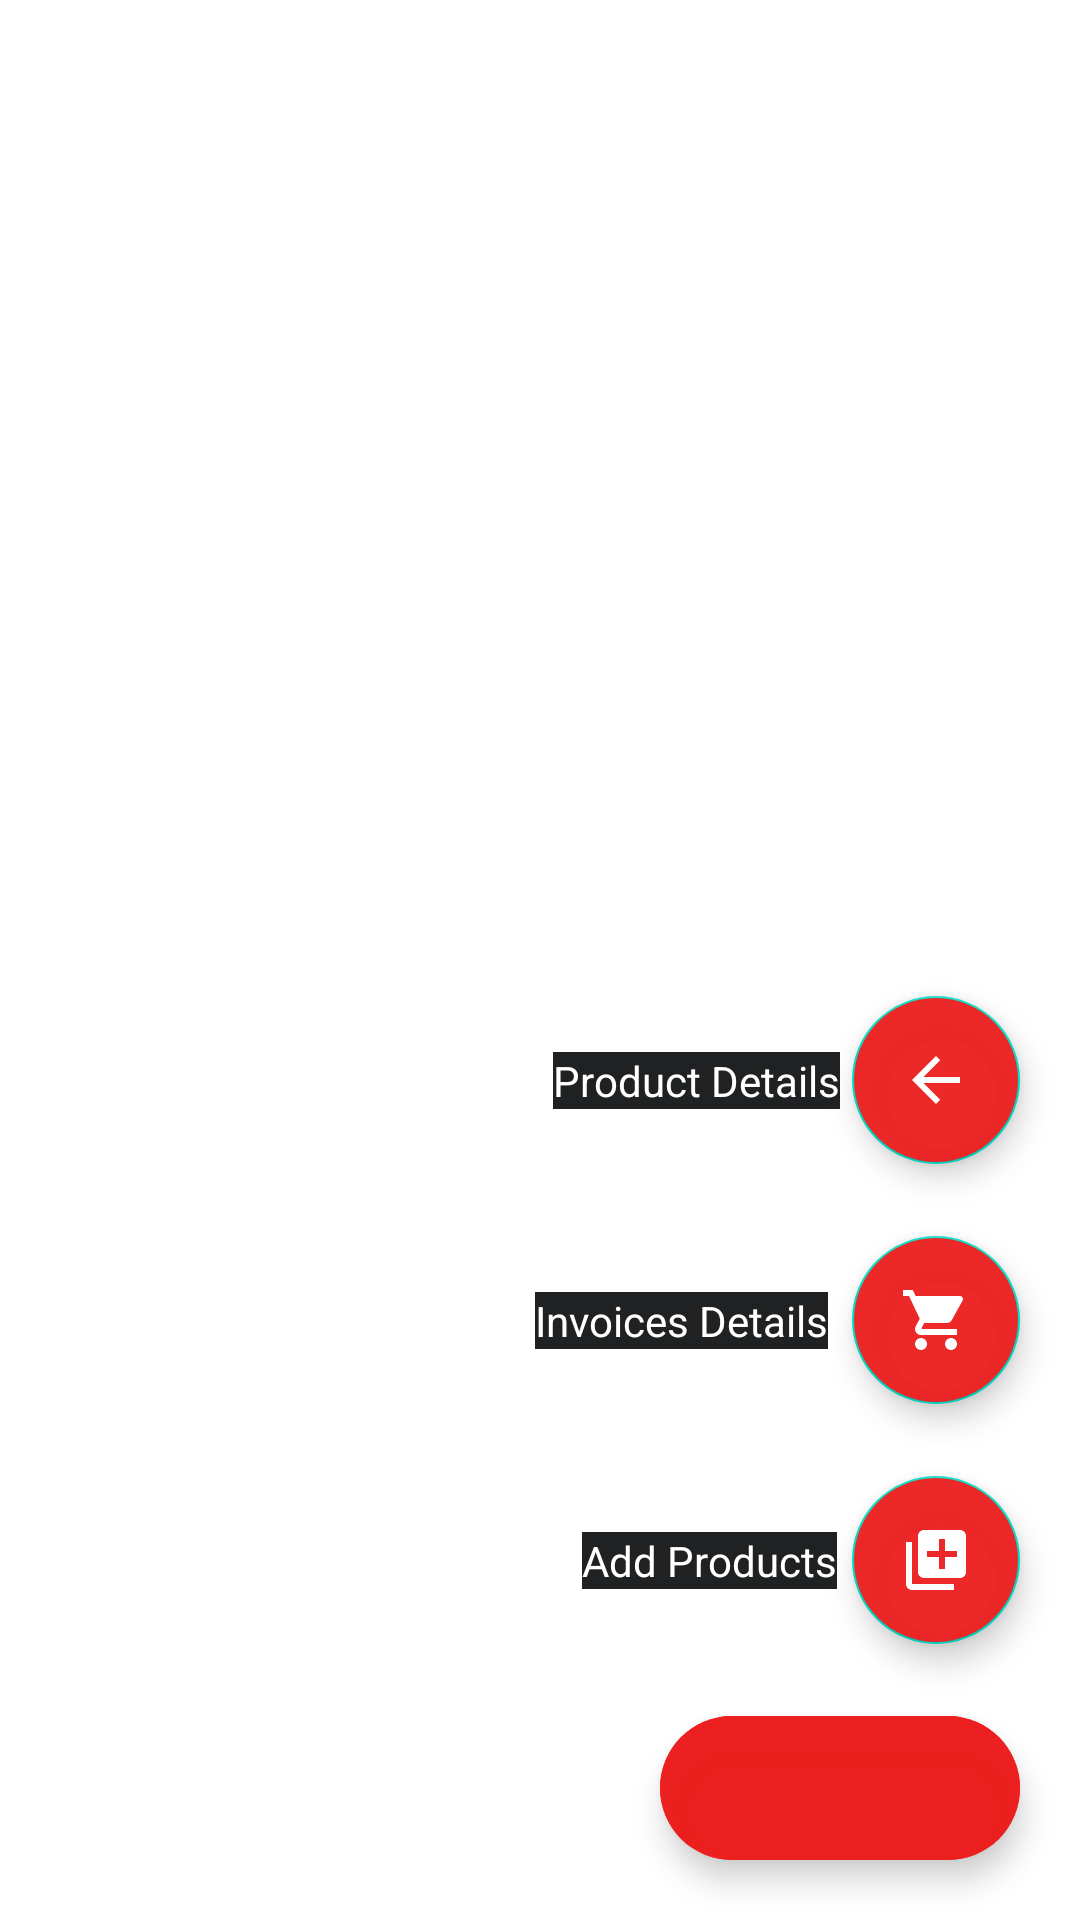

Android layout source for this screen:
<!-- AndroidManifest.xml: application theme Theme.MyApplication -->
<!-- res/layout/activity_customers.xml -->
<?xml version="1.0" encoding="utf-8"?>
<androidx.constraintlayout.widget.ConstraintLayout xmlns:android="http://schemas.android.com/apk/res/android"
    xmlns:app="http://schemas.android.com/apk/res-auto"
    xmlns:tools="http://schemas.android.com/tools"
    android:layout_width="match_parent"
    android:layout_height="match_parent"
    tools:context=".activities.CustomersActivity">

    <androidx.recyclerview.widget.RecyclerView
        android:id="@+id/list_item"
        android:layout_width="match_parent"
        android:layout_height="match_parent"
        android:layout_margin="10dp"
        android:layout_marginTop="5dp"
        app:layout_constraintTop_toTopOf="parent"
        tools:ignore="MissingConstraints"
        tools:layout_editor_absoluteX="10dp" />

    <com.google.android.material.floatingactionbutton.ExtendedFloatingActionButton
        android:id="@+id/add_fab"
        android:layout_width="wrap_content"
        android:layout_height="wrap_content"
        android:layout_gravity="end"
        android:layout_marginEnd="20dp"
        android:layout_marginBottom="20dp"
        android:backgroundTint="@color/red"

        android:textColor="@color/white"
        app:icon="@drawable/action"
        app:iconTint="@color/white"
        app:layout_constraintBottom_toBottomOf="parent"
        app:layout_constraintEnd_toEndOf="parent" />

    <com.google.android.material.floatingactionbutton.FloatingActionButton
        android:id="@+id/add_alarm_fab"
        android:layout_width="wrap_content"
        android:layout_height="wrap_content"
        android:layout_marginBottom="24dp"
        android:backgroundTint="@color/red"
        android:contentDescription="@string/app_name"
        app:fabSize="normal"
        app:layout_constraintBottom_toTopOf="@+id/add_fab"
        app:layout_constraintEnd_toEndOf="@+id/add_fab"
        app:srcCompat="@drawable/add"
        app:tint="@color/white" />

    <TextView
        android:id="@+id/add_alarm_action_text"
        android:layout_width="wrap_content"
        android:layout_height="wrap_content"
        android:layout_marginEnd="5dp"
        android:background="@drawable/bg"
        android:text="Add Products"
        android:textColor="@color/white"
        app:layout_constraintBottom_toBottomOf="@+id/add_alarm_fab"
        app:layout_constraintEnd_toStartOf="@+id/add_alarm_fab"
        app:layout_constraintTop_toTopOf="@+id/add_alarm_fab" />

    <com.google.android.material.floatingactionbutton.FloatingActionButton
        android:id="@+id/add_person_fab"
        android:layout_width="wrap_content"
        android:layout_height="wrap_content"
        android:layout_marginBottom="24dp"
        android:backgroundTint="@color/red"
        android:contentDescription="@string/app_name"
        app:fabSize="normal"
        app:layout_constraintBottom_toTopOf="@+id/add_alarm_fab"
        app:layout_constraintEnd_toEndOf="@+id/add_alarm_fab"
        app:layout_constraintStart_toStartOf="@+id/add_alarm_fab"
        app:srcCompat="@drawable/store"
        app:tint="@color/white" />

    <TextView
        android:id="@+id/add_person_action_text"
        android:layout_width="wrap_content"
        android:layout_height="wrap_content"
        android:layout_marginEnd="8dp"
        android:background="@drawable/bg"
        android:text="Invoices Details"
        android:textColor="@color/white"
        app:layout_constraintBottom_toBottomOf="@+id/add_person_fab"
        app:layout_constraintEnd_toStartOf="@+id/add_person_fab"
        app:layout_constraintTop_toTopOf="@+id/add_person_fab" />

    <com.google.android.material.floatingactionbutton.FloatingActionButton
        android:id="@+id/add_product"
        android:layout_width="wrap_content"
        android:layout_height="wrap_content"
        android:layout_marginBottom="24dp"
        android:backgroundTint="@color/red"
        android:contentDescription="@string/app_name"
        app:fabSize="normal"
        app:layout_constraintBottom_toTopOf="@+id/add_person_fab"
        app:layout_constraintEnd_toEndOf="@+id/add_person_fab"
        app:srcCompat="@drawable/abc_vector_test"
        app:tint="@color/white" />

    <TextView
        android:id="@+id/add_product_details"
        android:layout_width="wrap_content"
        android:layout_height="wrap_content"
        android:layout_marginEnd="4dp"
        android:background="@drawable/bg"
        android:textColor="@color/white"
        android:text="Product Details"
        app:layout_constraintBottom_toBottomOf="@+id/add_product"
        app:layout_constraintEnd_toStartOf="@+id/add_product"
        app:layout_constraintTop_toTopOf="@+id/add_product" />

    
    
    
    
    
    
    

    
    
    
    
    
    
    
    
    
    
    
    

    
    
    
    
    
    
    

</androidx.constraintlayout.widget.ConstraintLayout>
<!-- resources referenced by this layout -->
<resources>
  <color name="red">#F5ED2020</color>
  <color name="white">#FFFFFFFF</color>
  <!-- drawable add (drawable) -->
  <vector android:height="24dp" android:tint="#050000"
      android:viewportHeight="24" android:viewportWidth="24"
      android:width="24dp" xmlns:android="http://schemas.android.com/apk/res/android">
      <path android:fillColor="@android:color/white" android:pathData="M4,6L2,6v14c0,1.1 0.9,2 2,2h14v-2L4,20L4,6zM20,2L8,2c-1.1,0 -2,0.9 -2,2v12c0,1.1 0.9,2 2,2h12c1.1,0 2,-0.9 2,-2L22,4c0,-1.1 -0.9,-2 -2,-2zM19,11h-4v4h-2v-4L9,11L9,9h4L13,5h2v4h4v2z"/>
  </vector>
  <!-- drawable bg (drawable) -->
  <?xml version="1.0" encoding="utf-8"?>
  <shape
      xmlns:android="http://schemas.android.com/apk/res/android"
      android:shape="rectangle">
  
  
  
  
      <solid android:color="#1F2122"/>
  
  </shape>
  <!-- drawable store (drawable) -->
  <vector android:height="24dp" android:tint="#050000"
      android:viewportHeight="24" android:viewportWidth="24"
      android:width="24dp" xmlns:android="http://schemas.android.com/apk/res/android">
      <path android:fillColor="@android:color/white" android:pathData="M7,18c-1.1,0 -1.99,0.9 -1.99,2S5.9,22 7,22s2,-0.9 2,-2 -0.9,-2 -2,-2zM1,2v2h2l3.6,7.59 -1.35,2.45c-0.16,0.28 -0.25,0.61 -0.25,0.96 0,1.1 0.9,2 2,2h12v-2L7.42,15c-0.14,0 -0.25,-0.11 -0.25,-0.25l0.03,-0.12 0.9,-1.63h7.45c0.75,0 1.41,-0.41 1.75,-1.03l3.58,-6.49c0.08,-0.14 0.12,-0.31 0.12,-0.48 0,-0.55 -0.45,-1 -1,-1L5.21,4l-0.94,-2L1,2zM17,18c-1.1,0 -1.99,0.9 -1.99,2s0.89,2 1.99,2 2,-0.9 2,-2 -0.9,-2 -2,-2z"/>
  </vector>
  <string name="app_name">My Application</string>
  <style name="Theme.MyApplication" parent="Theme.MaterialComponents.Light.NoActionBar">
          
          <item name="colorPrimary">@color/purple_500</item>
          <item name="colorPrimaryVariant">@color/purple_700</item>
          <item name="colorOnPrimary">@color/white</item>
          
          <item name="colorSecondary">@color/teal_200</item>
          <item name="colorSecondaryVariant">@color/teal_700</item>
          <item name="colorOnSecondary">@color/black</item>
  
  
          
          <item name="android:statusBarColor" tools:targetApi="l">?attr/colorPrimaryVariant</item>
          
      </style>
  <color name="purple_500">#FF6200EE</color>
  <color name="purple_700">#FF3700B3</color>
  <color name="teal_200">#FF03DAC5</color>
  <color name="teal_700">#FF018786</color>
  <color name="black">#FF000000</color>
</resources>
